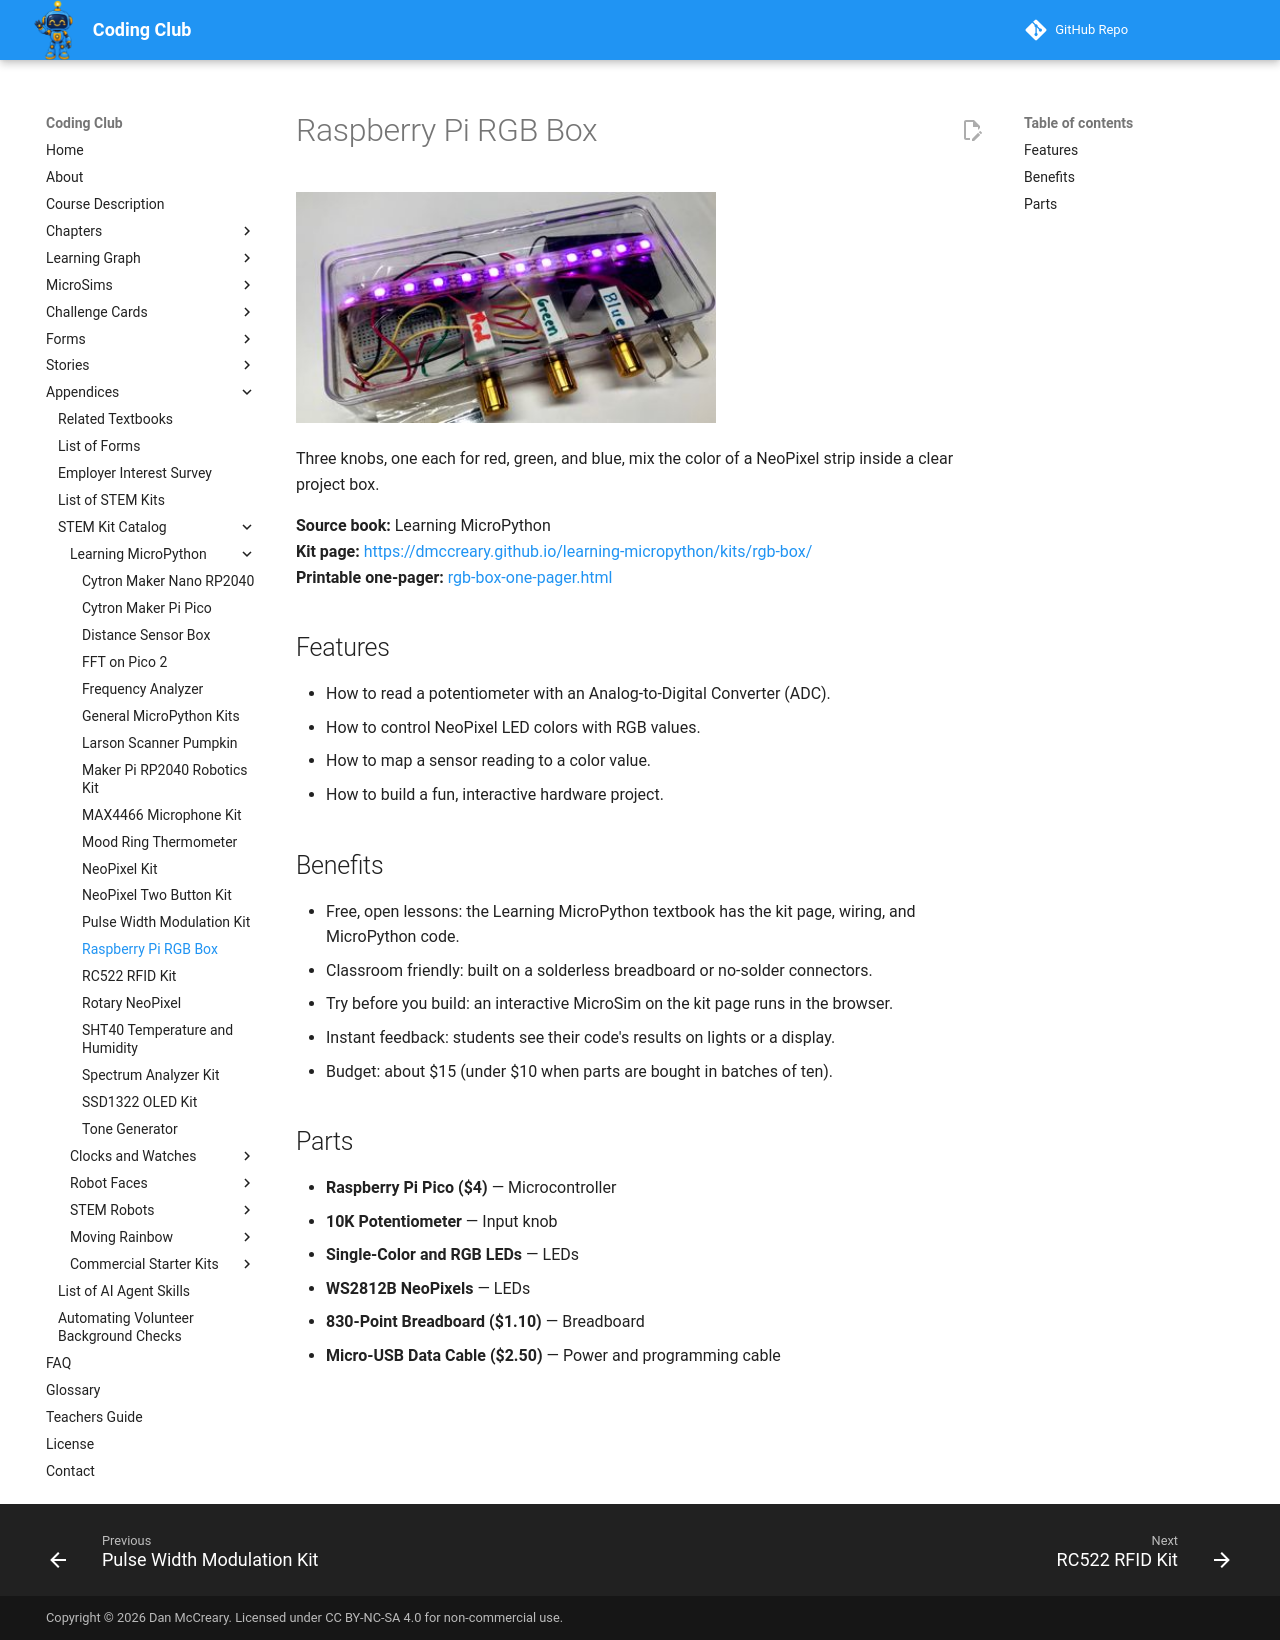

repository: dmccreary/coding-club · page: kits/rgb-box/index.html · generator: mkdocs

---
title: "Raspberry Pi RGB Box"
description: "Three knobs, one each for red, green, and blue, mix the color of a NeoPixel strip inside a clear project box."
image: kits/rgb-box/rgb-box.jpg
---

# Raspberry Pi RGB Box

![Raspberry Pi RGB Box](rgb-box.jpg){ width="420" }

Three knobs, one each for red, green, and blue, mix the color of a NeoPixel strip inside a clear project box.

**Source book:** Learning MicroPython  
**Kit page:** [https://dmccreary.github.io/learning-micropython/kits/rgb-box/](https://dmccreary.github.io/learning-micropython/kits/rgb-box/)  
**Printable one-pager:** [rgb-box-one-pager.html](rgb-box-one-pager.html)

## Features

- How to read a potentiometer with an Analog-to-Digital Converter (ADC).
- How to control NeoPixel LED colors with RGB values.
- How to map a sensor reading to a color value.
- How to build a fun, interactive hardware project.

## Benefits

- Free, open lessons: the Learning MicroPython textbook has the kit page, wiring, and MicroPython code.
- Classroom friendly: built on a solderless breadboard or no-solder connectors.
- Try before you build: an interactive MicroSim on the kit page runs in the browser.
- Instant feedback: students see their code's results on lights or a display.
- Budget: about $15 (under $10 when parts are bought in batches of ten).

## Parts

- **Raspberry Pi Pico ($4)** — Microcontroller
- **10K Potentiometer** — Input knob
- **Single-Color and RGB LEDs** — LEDs
- **WS2812B NeoPixels** — LEDs
- **830-Point Breadboard ($1.10)** — Breadboard
- **Micro-USB Data Cable ($2.50)** — Power and programming cable
